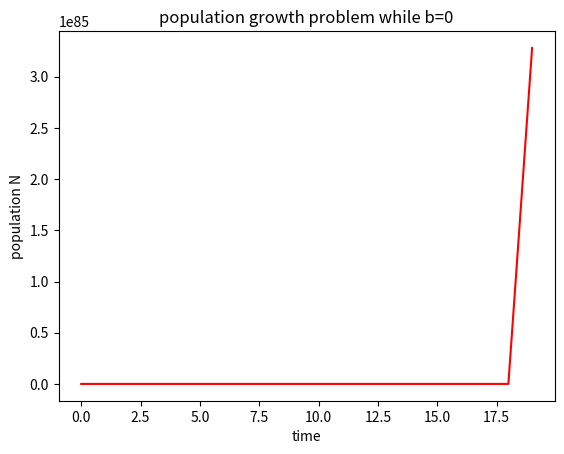

The matplotlib source for this figure:
import numpy as np
t=np.arange(0,20,1);
y=1000*np.exp(10*t)
import matplotlib.pyplot as plt
plt.plot(t,y,'r')
plt.title('population growth problem while b=0')
plt.xlabel('time')
plt.ylabel('population N')
plt.show()
